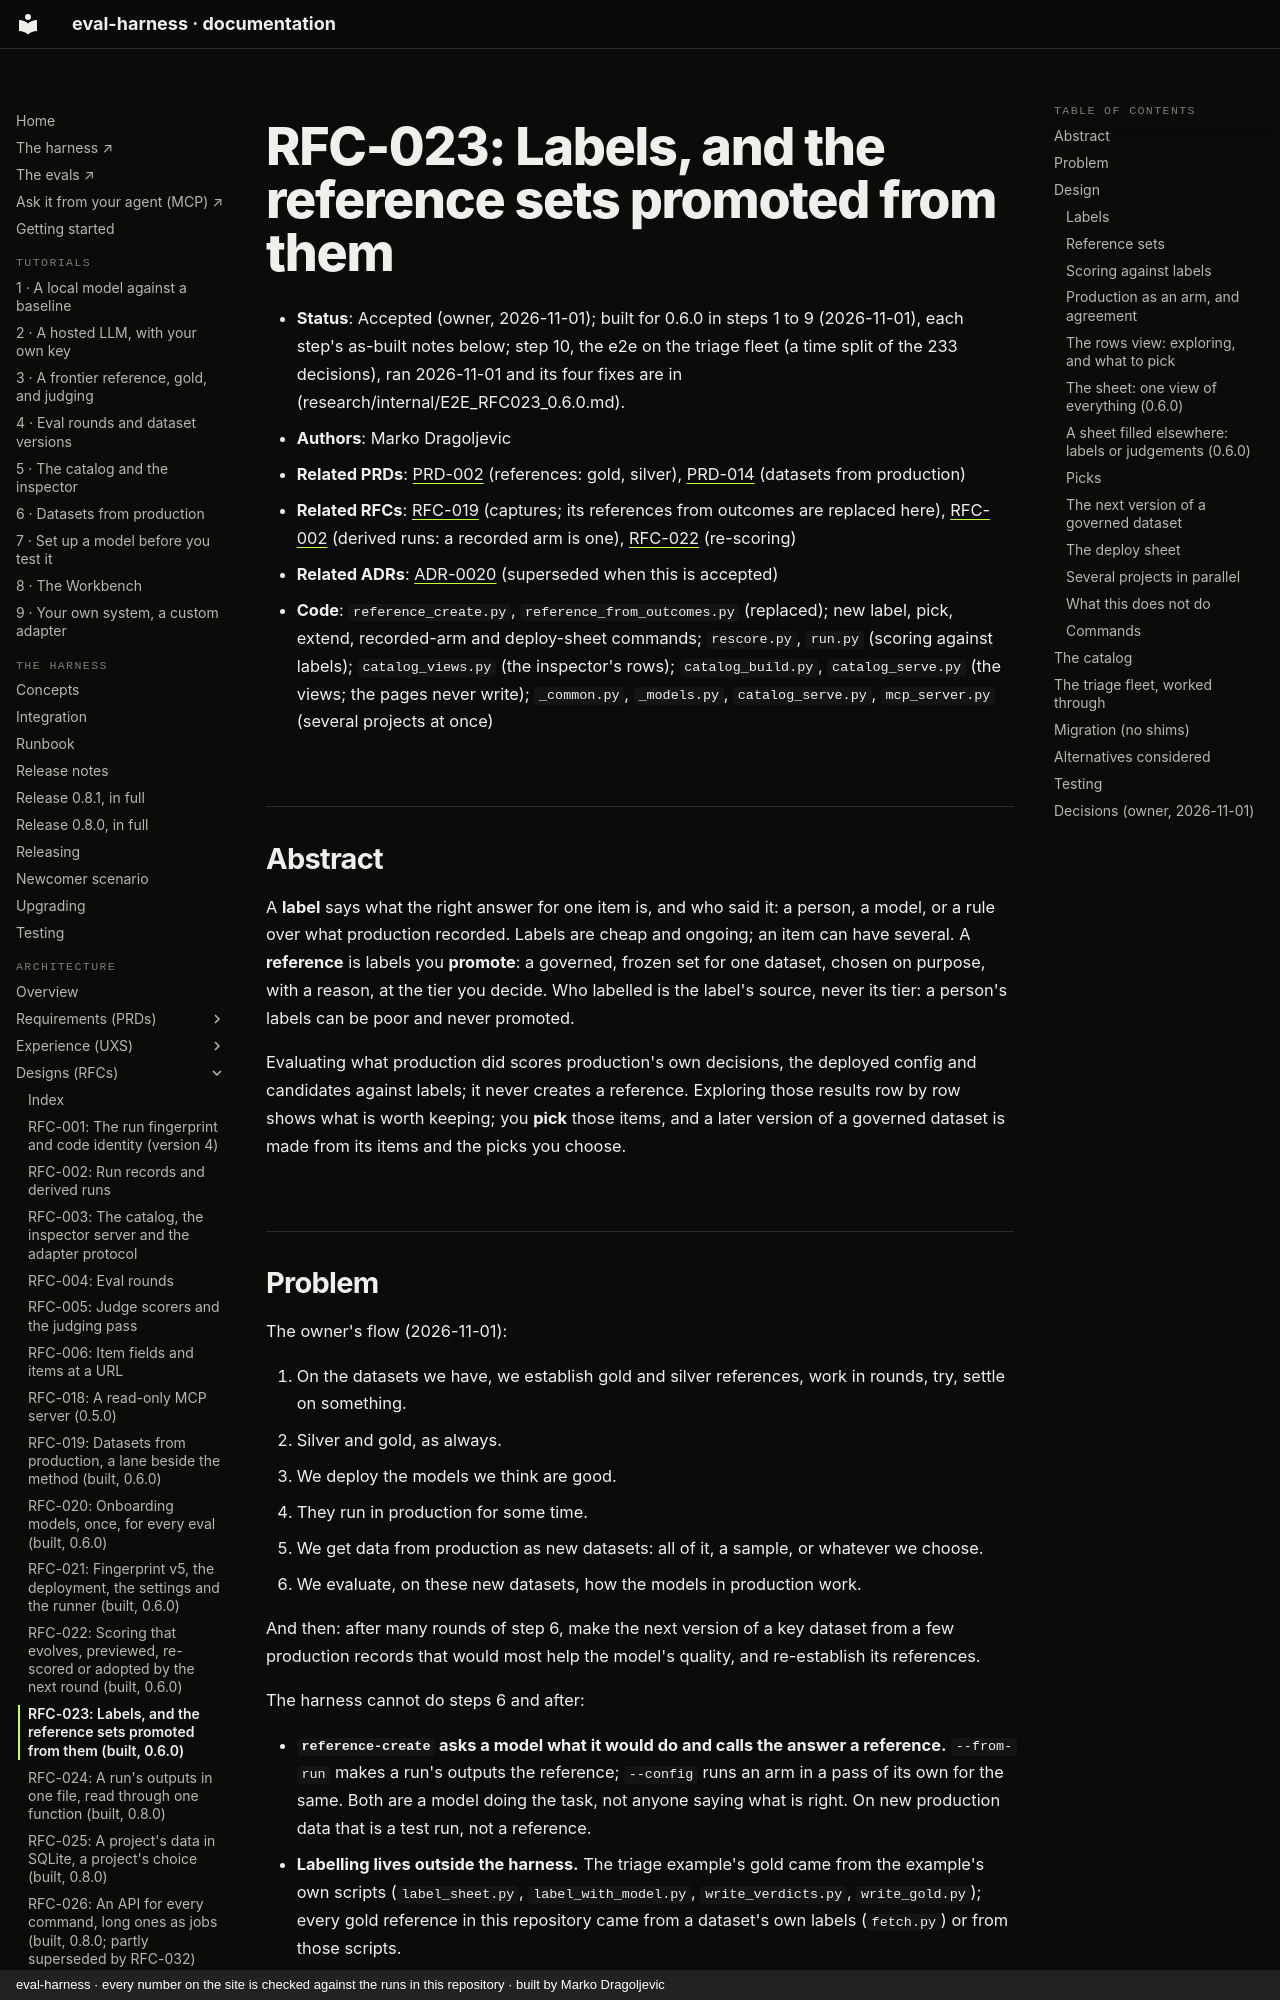

repository: chipi/eval-harness · page: rfc/RFC-023-labels-and-references/index.html · generator: mkdocs · copyright: eval-harness · every number on the site is checked against the runs in this repository · built by Marko Dragoljevic

# RFC-023: Labels, and the reference sets promoted from them

- **Status**: Accepted (owner, 2026-11-01); built for 0.6.0 in steps 1 to 9 (2026-11-01), each step's as-built
  notes below; step 10, the e2e on the triage fleet (a time split of the 233 decisions), ran 2026-11-01 and its
  four fixes are in (research/internal/E2E_RFC023_0.6.0.md).
- **Authors**: Marko Dragoljevic
- **Related PRDs**: [PRD-002](../prd/PRD-002-references.md) (references: gold, silver),
  [PRD-014](../prd/PRD-014-datasets-from-production.md) (datasets from production)
- **Related RFCs**: [RFC-019](RFC-019-datasets-from-production.md) (captures; its references from outcomes are
  replaced here), [RFC-002](RFC-002-run-records-and-derived-runs.md) (derived runs: a recorded arm is one),
  [RFC-022](RFC-022-scoring-that-evolves.md) (re-scoring)
- **Related ADRs**: [ADR-0020](../adr/ADR-0020-second-references-are-silver.md) (superseded when this is accepted)
- **Code**: `reference_create.py`, `reference_from_outcomes.py` (replaced); new label, pick, extend, recorded-arm and
  deploy-sheet commands; `rescore.py`, `run.py` (scoring against labels); `catalog_views.py` (the
  inspector's rows); `catalog_build.py`, `catalog_serve.py` (the views; the pages never write); `_common.py`,
  `_models.py`, `catalog_serve.py`, `mcp_server.py` (several projects at once)

## Abstract

A **label** says what the right answer for one item is, and who said it: a person, a model, or a rule over what
production recorded. Labels are cheap and ongoing; an item can have several. A **reference** is labels you
**promote**: a governed, frozen set for one dataset, chosen on purpose, with a reason, at the tier you decide.
Who labelled is the label's source, never its tier: a person's labels can be poor and never promoted.

Evaluating what production did scores production's own decisions, the deployed config and candidates against
labels; it never creates a reference. Exploring those results row by row shows what is worth keeping; you **pick**
those items, and a later version of a governed dataset is made from its items and the picks you choose.
